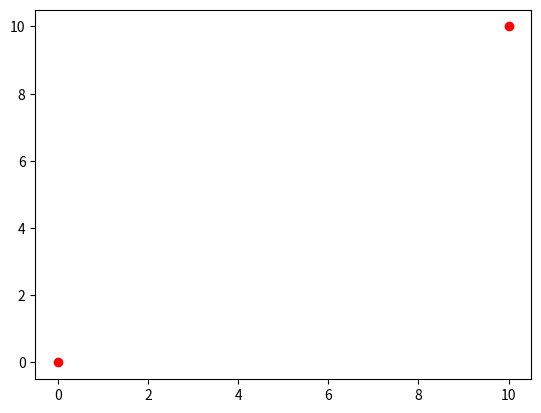

Here is the Python script that generated this plot: (Note: this script raises an exception after producing the figure.)
import matplotlib.pyplot as plt

x = [1, 2, 3, 4, 5, 6]#data
y = [1, 2, 3, 4, 5, 6]

fig = plt.figure()

plt.plot([0, 10], [0, 10], 'ro') #not sure yet
plt.scatter(x, y, 'line01')#scatters our data in

plt.xlabel('x axis') #axis labels
plt.ylabel('y axis')

plt.show()